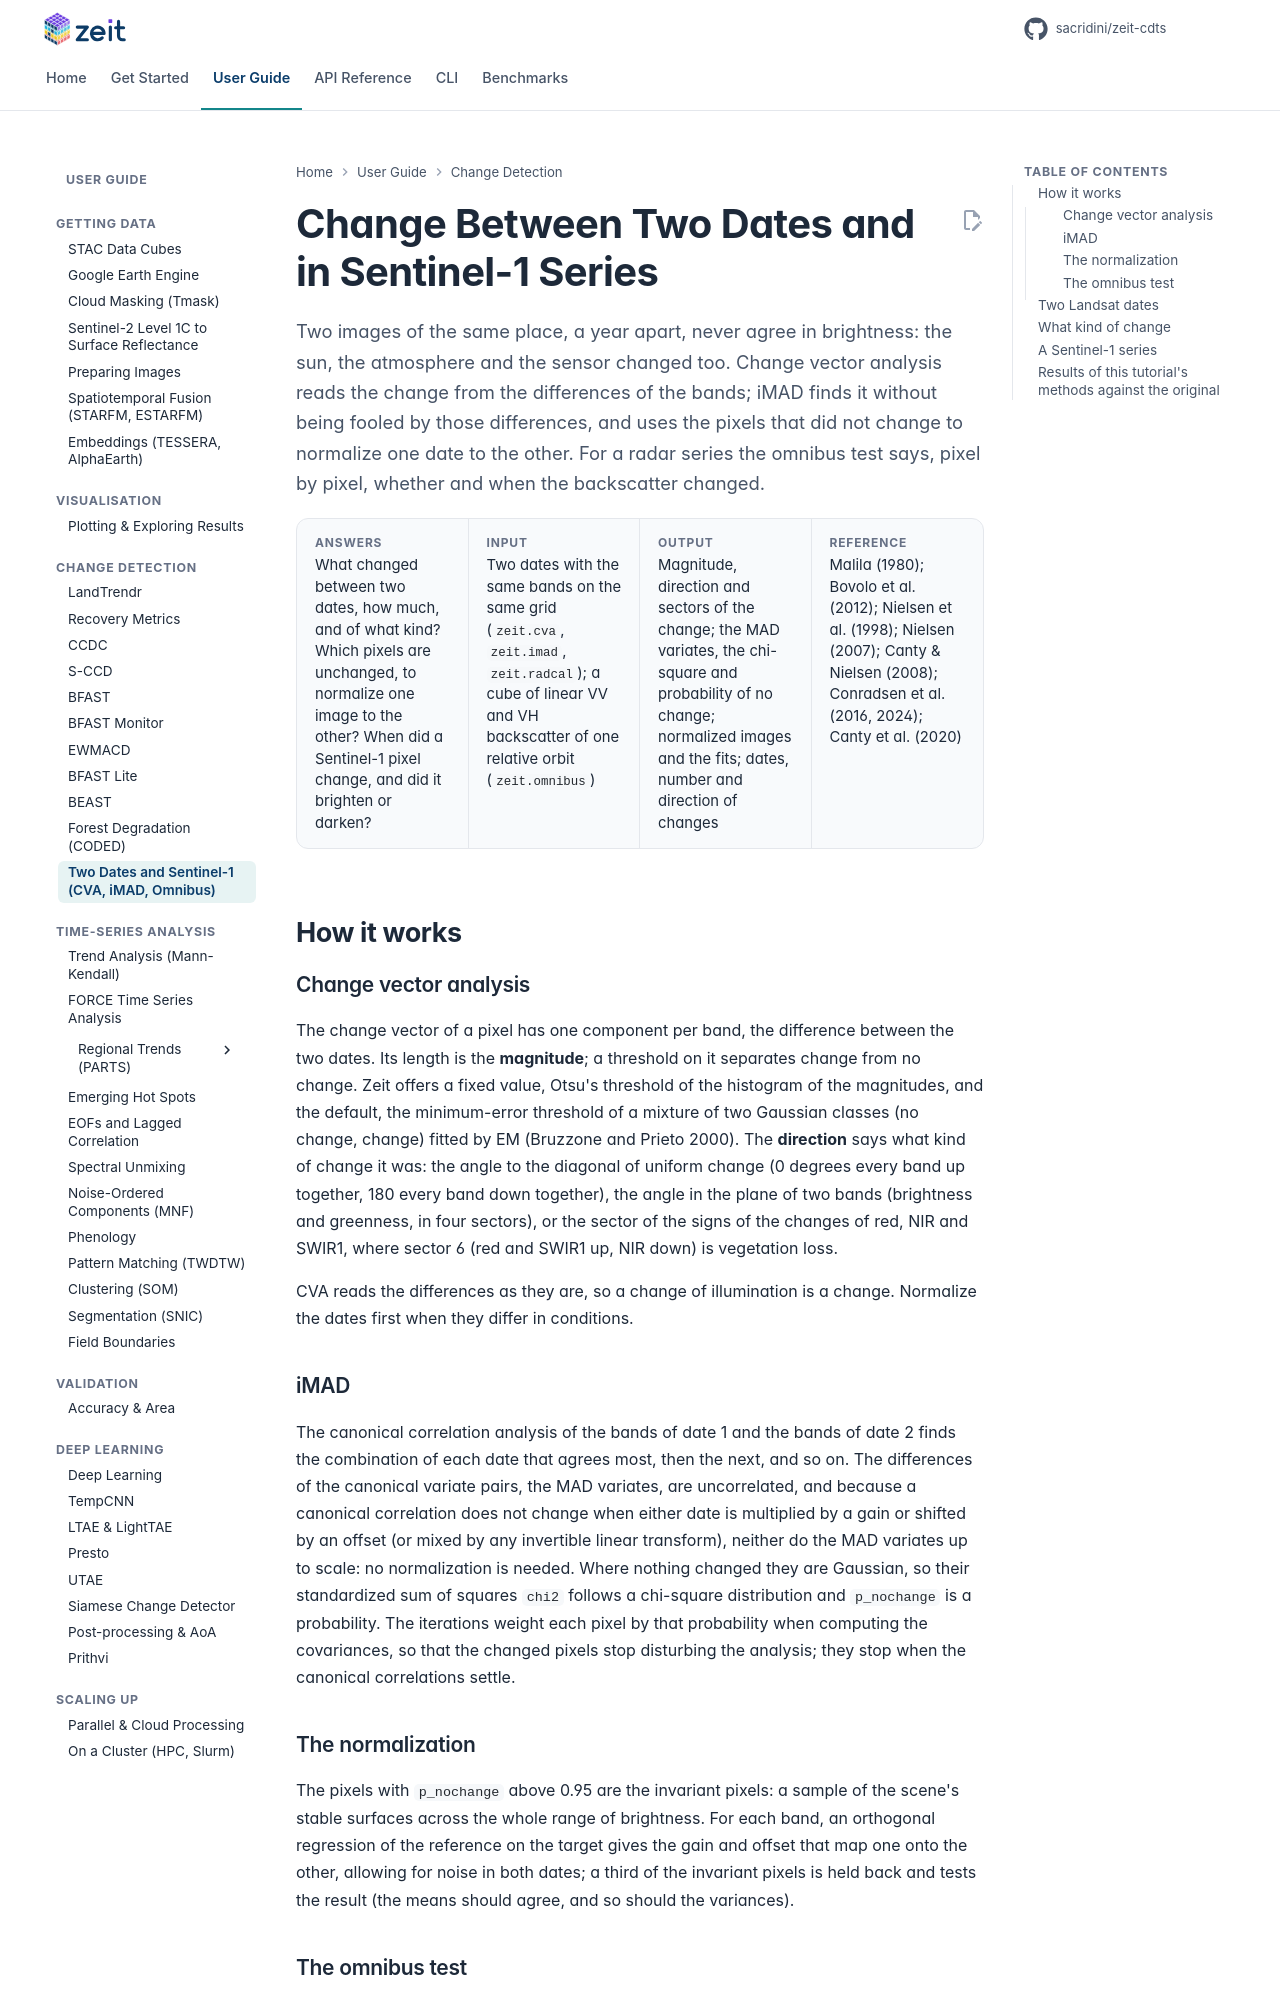

repository: sacridini/zeit-cdts · page: tutorials/change-bitemporal/index.html · generator: mkdocs

# Change Between Two Dates and in Sentinel-1 Series

<p class="lead">Two images of the same place, a year apart, never agree in brightness: the sun, the atmosphere and the sensor changed too. Change vector analysis reads the change from the differences of the bands; iMAD finds it without being fooled by those differences, and uses the pixels that did not change to normalize one date to the other. For a radar series the omnibus test says, pixel by pixel, whether and when the backscatter changed.</p>

<div class="glance" markdown>
<div><span class="k">Answers</span><span class="v">What changed between two dates, how much, and of what kind? Which pixels are unchanged, to normalize one image to the other? When did a Sentinel-1 pixel change, and did it brighten or darken?</span></div>
<div><span class="k">Input</span><span class="v">Two dates with the same bands on the same grid (<code>zeit.cva</code>, <code>zeit.imad</code>, <code>zeit.radcal</code>); a cube of linear VV and VH backscatter of one relative orbit (<code>zeit.omnibus</code>)</span></div>
<div><span class="k">Output</span><span class="v">Magnitude, direction and sectors of the change; the MAD variates, the chi-square and probability of no change; normalized images and the fits; dates, number and direction of changes</span></div>
<div><span class="k">Reference</span><span class="v">Malila (1980); Bovolo et al. (2012); Nielsen et al. (1998); Nielsen (2007); Canty &amp; Nielsen (2008); Conradsen et al. (2016, 2024); Canty et al. (2020)</span></div>
</div>

## How it works

### Change vector analysis

The change vector of a pixel has one component per band, the difference between the two dates. Its length is the **magnitude**; a threshold on it separates change from no change. Zeit offers a fixed value, Otsu's threshold of the histogram of the magnitudes, and the default, the minimum-error threshold of a mixture of two Gaussian classes (no change, change) fitted by EM (Bruzzone and Prieto 2000). The **direction** says what kind of change it was: the angle to the diagonal of uniform change (0 degrees every band up together, 180 every band down together), the angle in the plane of two bands (brightness and greenness, in four sectors), or the sector of the signs of the changes of red, NIR and SWIR1, where sector 6 (red and SWIR1 up, NIR down) is vegetation loss.

CVA reads the differences as they are, so a change of illumination is a change. Normalize the dates first when they differ in conditions.

### iMAD

The canonical correlation analysis of the bands of date 1 and the bands of date 2 finds the combination of each date that agrees most, then the next, and so on. The differences of the canonical variate pairs, the MAD variates, are uncorrelated, and because a canonical correlation does not change when either date is multiplied by a gain or shifted by an offset (or mixed by any invertible linear transform), neither do the MAD variates up to scale: no normalization is needed. Where nothing changed they are Gaussian, so their standardized sum of squares `chi2` follows a chi-square distribution and `p_nochange` is a probability. The iterations weight each pixel by that probability when computing the covariances, so that the changed pixels stop disturbing the analysis; they stop when the canonical correlations settle.
